Image classification data set "Roses" (SeanHaight/FlowerIdentificationProject on GitHub). Class labels (2): flowering, not flowering.

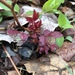
Label: not flowering

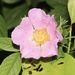
Label: flowering

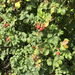
Label: not flowering

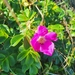
Label: flowering

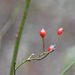
Label: not flowering

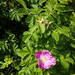
Label: flowering
